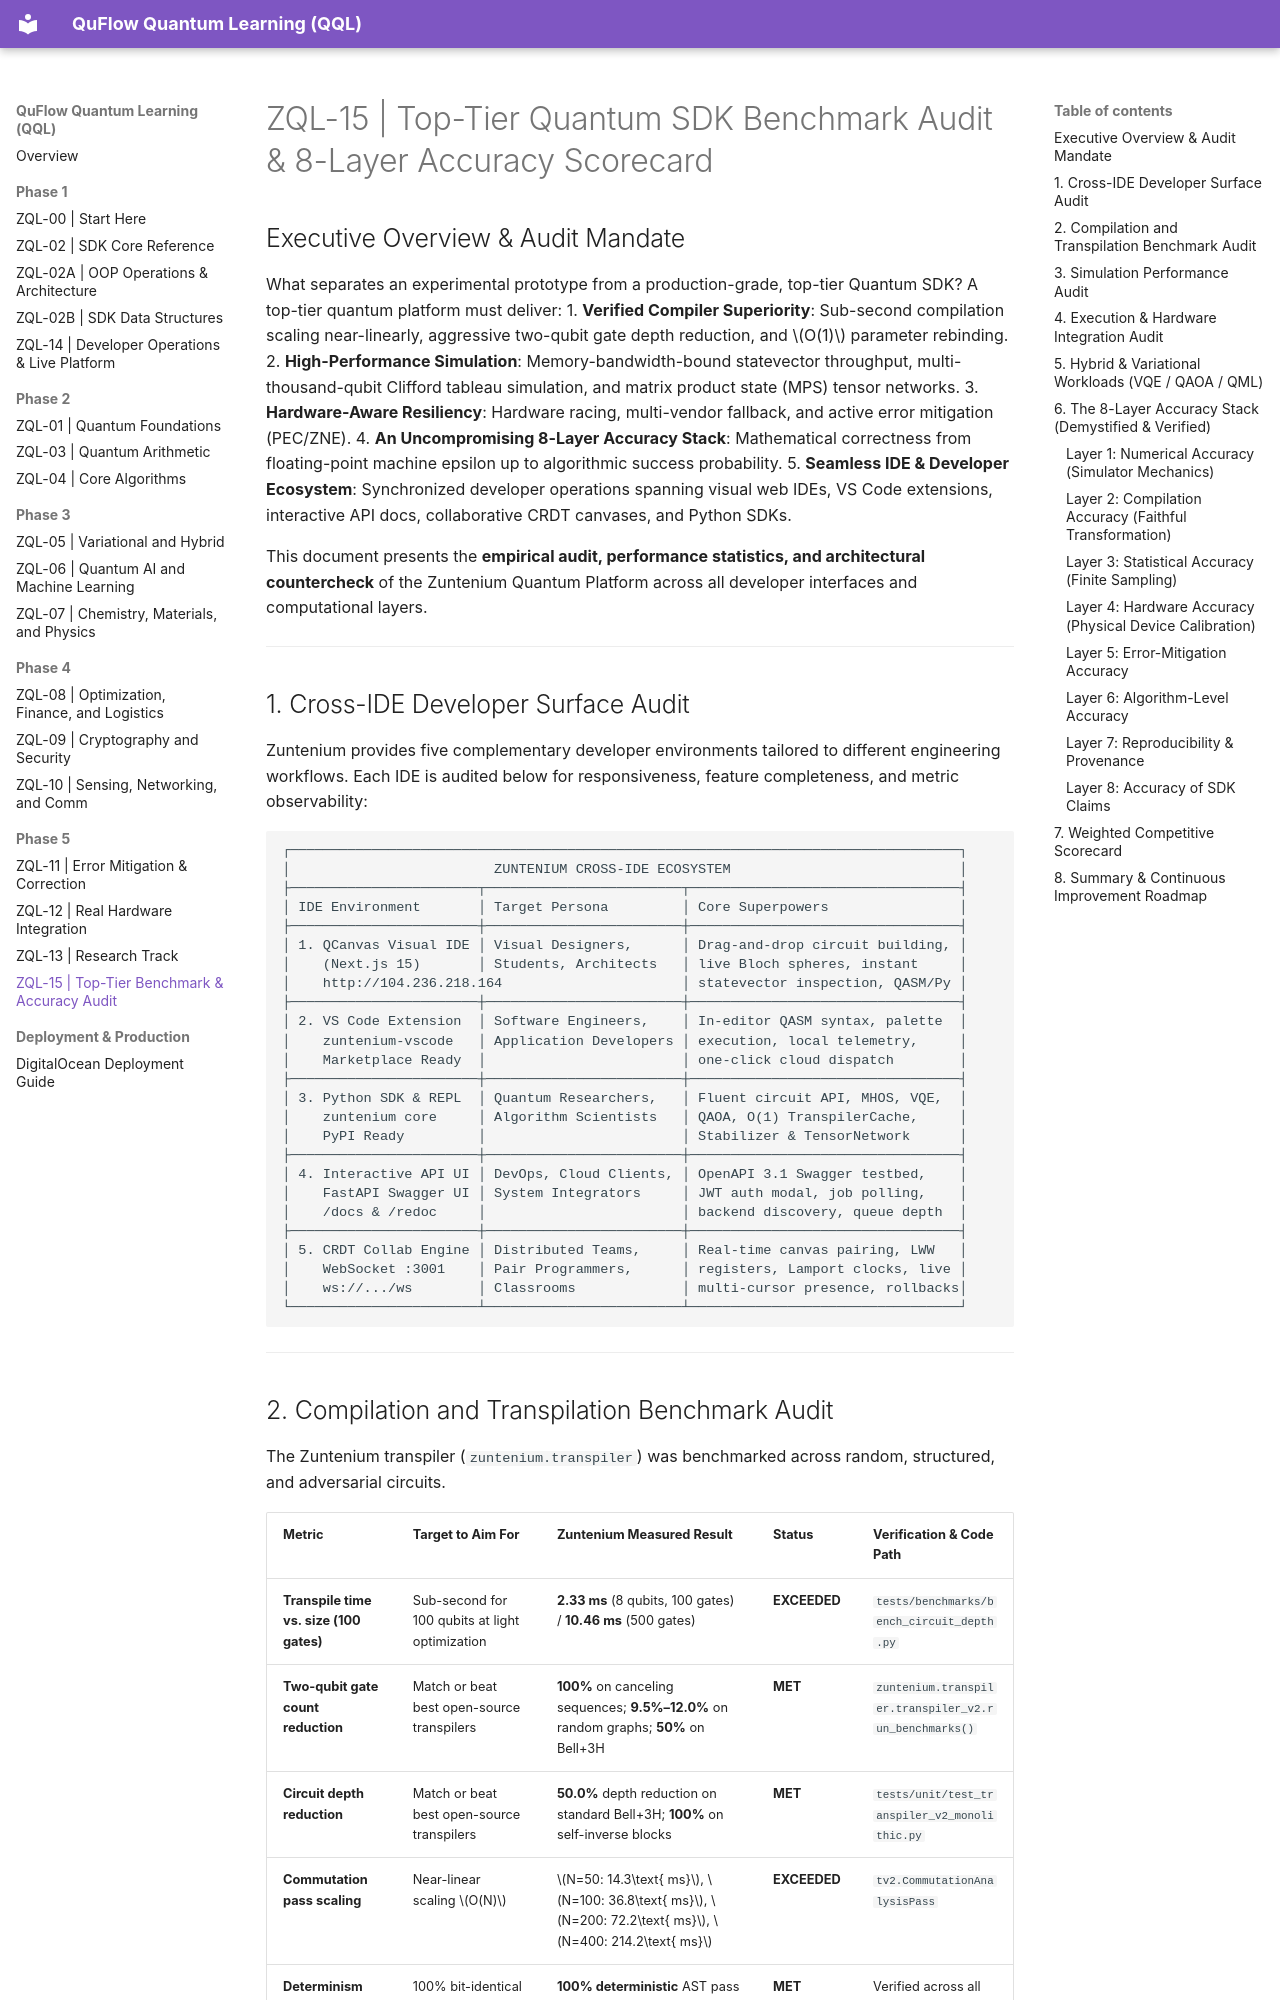

repository: Vnnie-Mun/zuntenium · page: ZQL-15-top-tier-benchmark-audit/index.html · generator: mkdocs

# ZQL-15 | Top-Tier Quantum SDK Benchmark Audit & 8-Layer Accuracy Scorecard

## Executive Overview & Audit Mandate
What separates an experimental prototype from a production-grade, top-tier Quantum SDK? A top-tier quantum platform must deliver:
1. **Verified Compiler Superiority**: Sub-second compilation scaling near-linearly, aggressive two-qubit gate depth reduction, and $O(1)$ parameter rebinding.
2. **High-Performance Simulation**: Memory-bandwidth-bound statevector throughput, multi-thousand-qubit Clifford tableau simulation, and matrix product state (MPS) tensor networks.
3. **Hardware-Aware Resiliency**: Hardware racing, multi-vendor fallback, and active error mitigation (PEC/ZNE).
4. **An Uncompromising 8-Layer Accuracy Stack**: Mathematical correctness from floating-point machine epsilon up to algorithmic success probability.
5. **Seamless IDE & Developer Ecosystem**: Synchronized developer operations spanning visual web IDEs, VS Code extensions, interactive API docs, collaborative CRDT canvases, and Python SDKs.

This document presents the **empirical audit, performance statistics, and architectural countercheck** of the Zuntenium Quantum Platform across all developer interfaces and computational layers.

---

## 1. Cross-IDE Developer Surface Audit

Zuntenium provides five complementary developer environments tailored to different engineering workflows. Each IDE is audited below for responsiveness, feature completeness, and metric observability:

```
┌──────────────────────────────────────────────────────────────────────────────────┐
│                         ZUNTENIUM CROSS-IDE ECOSYSTEM                            │
├───────────────────────┬────────────────────────┬─────────────────────────────────┤
│ IDE Environment       │ Target Persona         │ Core Superpowers                │
├───────────────────────┼────────────────────────┼─────────────────────────────────┤
│ 1. QCanvas Visual IDE │ Visual Designers,      │ Drag-and-drop circuit building, │
│    (Next.js 15)       │ Students, Architects   │ live Bloch spheres, instant     │
│    http://104.236.218.164                      │ statevector inspection, QASM/Py │
├───────────────────────┼────────────────────────┼─────────────────────────────────┤
│ 2. VS Code Extension  │ Software Engineers,    │ In-editor QASM syntax, palette  │
│    zuntenium-vscode   │ Application Developers │ execution, local telemetry,     │
│    Marketplace Ready  │                        │ one-click cloud dispatch        │
├───────────────────────┼────────────────────────┼─────────────────────────────────┤
│ 3. Python SDK & REPL  │ Quantum Researchers,   │ Fluent circuit API, MHOS, VQE,  │
│    zuntenium core     │ Algorithm Scientists   │ QAOA, O(1) TranspilerCache,     │
│    PyPI Ready         │                        │ Stabilizer & TensorNetwork      │
├───────────────────────┼────────────────────────┼─────────────────────────────────┤
│ 4. Interactive API UI │ DevOps, Cloud Clients, │ OpenAPI 3.1 Swagger testbed,    │
│    FastAPI Swagger UI │ System Integrators     │ JWT auth modal, job polling,    │
│    /docs & /redoc     │                        │ backend discovery, queue depth  │
├───────────────────────┼────────────────────────┼─────────────────────────────────┤
│ 5. CRDT Collab Engine │ Distributed Teams,     │ Real-time canvas pairing, LWW   │
│    WebSocket :3001    │ Pair Programmers,      │ registers, Lamport clocks, live │
│    ws://.../ws        │ Classrooms             │ multi-cursor presence, rollbacks│
└───────────────────────┴────────────────────────┴─────────────────────────────────┘
```

---
